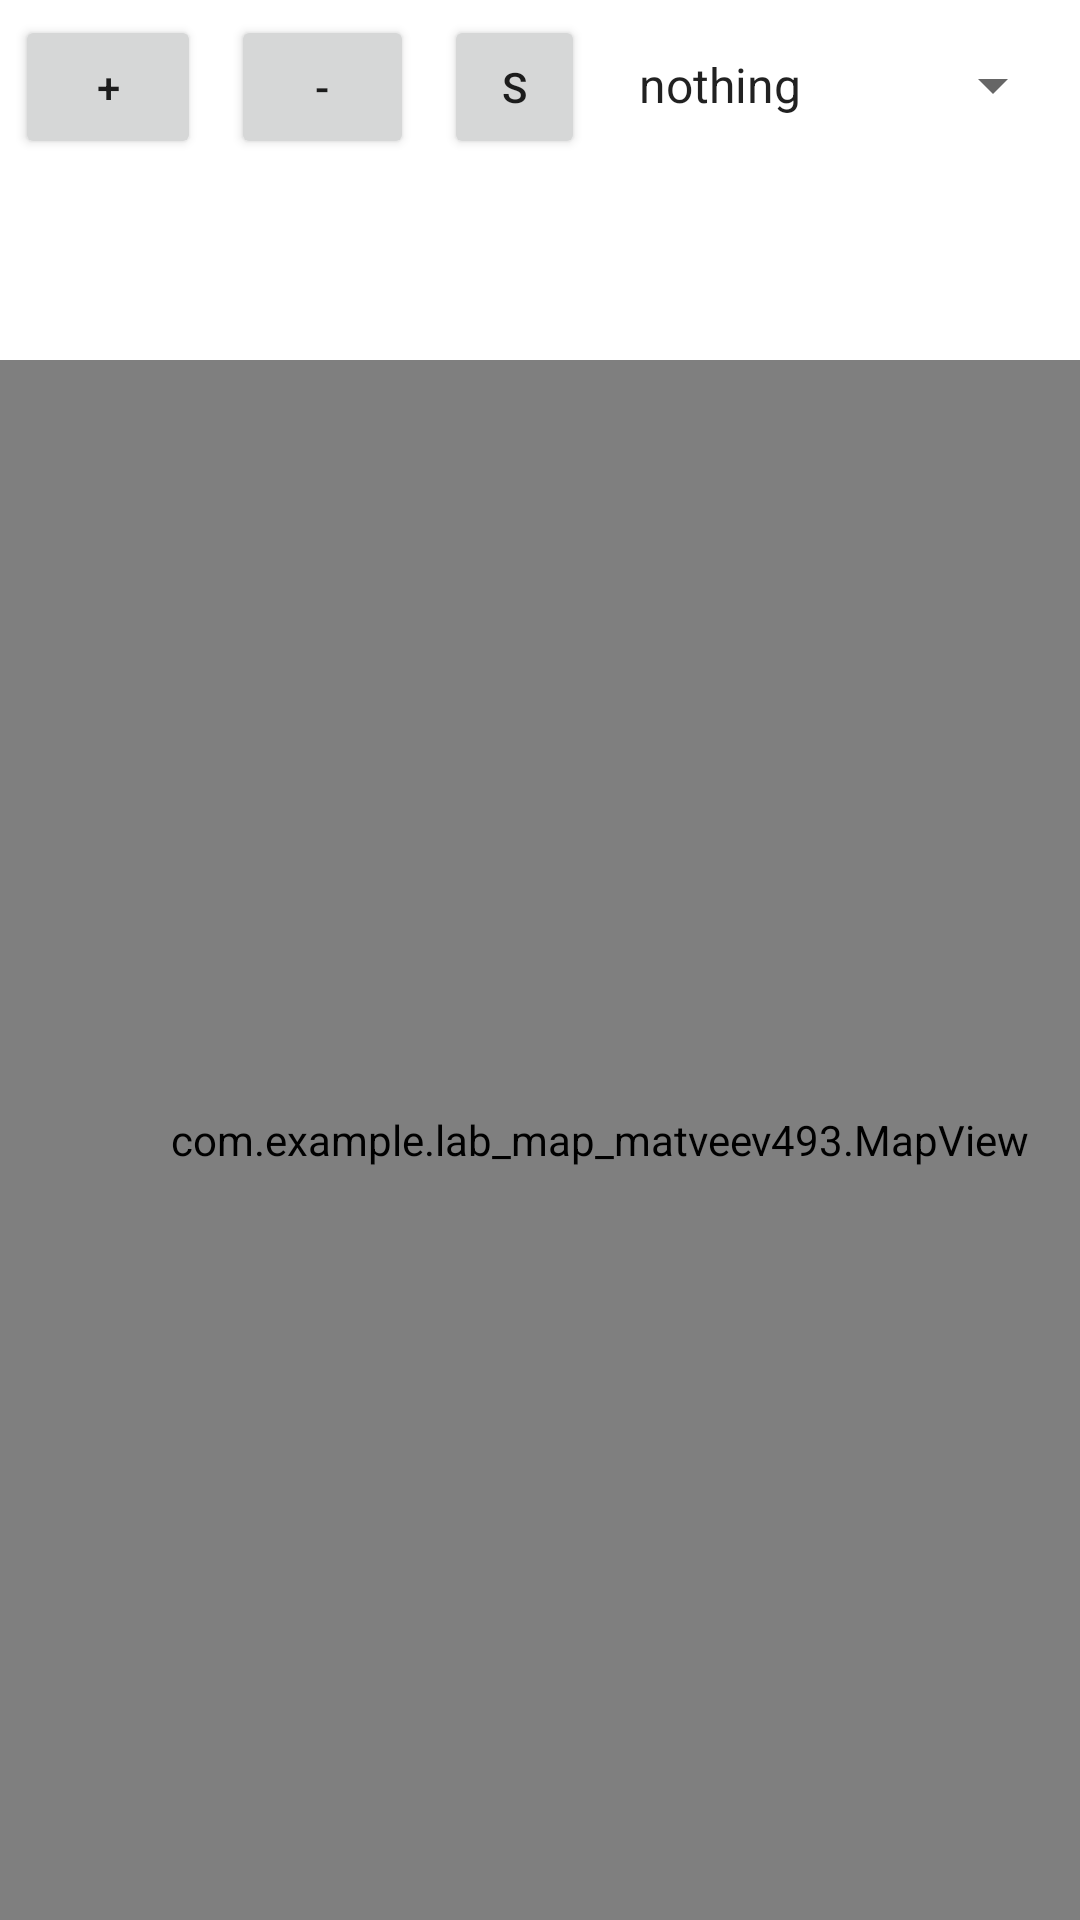

This screen was rendered from an Android layout file. Write that file and the resources it references.
<!-- AndroidManifest.xml: application theme Theme.Lab_Map_Matveev493 -->
<!-- res/layout/activity_main.xml -->
<?xml version="1.0" encoding="utf-8"?>
<LinearLayout xmlns:android="http://schemas.android.com/apk/res/android"
    xmlns:app="http://schemas.android.com/apk/res-auto"
    xmlns:tools="http://schemas.android.com/tools"
    android:layout_width="match_parent"
    android:layout_height="match_parent"
    android:orientation="vertical"
    tools:context=".MainActivity">

    <LinearLayout
        android:layout_width="wrap_content"
        android:layout_height="0dp"
        android:layout_weight="1"
        android:orientation="horizontal">

        <Button
            android:id="@+id/buttonPlus"
            android:layout_width="62dp"
            android:layout_height="wrap_content"
            android:layout_margin="5dp"
            android:onClick="ZoomIn"
            android:text="+" />

        <Button
            android:id="@+id/buttonMinus"
            android:layout_width="61dp"
            android:layout_height="wrap_content"
            android:layout_margin="5dp"
            android:onClick="ZoomOut"
            android:text="-" />

        <Button
            android:id="@+id/buttonSetting"
            android:layout_width="61dp"
            android:layout_height="wrap_content"
            android:layout_margin="5dp"
            android:layout_weight="1"
            android:onClick="settingMenu"
            android:text="S" />

        <Spinner
            android:id="@+id/spinnerType"
            android:layout_width="164dp"
            android:layout_height="wrap_content"
            android:layout_margin="5dp"
            android:layout_weight="1"
            android:entries="@array/TypeMap" />

    </LinearLayout>

    <com.example.lab_map_matveev493.MapView
        android:id="@+id/mapView"
        android:layout_width="400dp"
        android:layout_height="400dp"
        android:layout_weight="1" />

</LinearLayout>
<!-- resources referenced by this layout -->
<resources>
  <string-array name="TypeMap">
          <item>nothing</item>
          <item>coastline</item>
          <item>river</item>
          <item>road</item>
          <item>railroad</item>
      </string-array>
  <style name="Theme.Lab_Map_Matveev493" parent="Theme.MaterialComponents.DayNight.NoActionBar">
          
          <item name="colorPrimary">@color/purple_500</item>
          <item name="colorPrimaryVariant">@color/purple_700</item>
          <item name="colorOnPrimary">@color/white</item>
          
          <item name="colorSecondary">@color/teal_200</item>
          <item name="colorSecondaryVariant">@color/teal_700</item>
          <item name="colorOnSecondary">@color/black</item>
          
          <item name="android:statusBarColor" tools:targetApi="l">?attr/colorPrimaryVariant</item>
          
      </style>
  <color name="purple_500">#589D52</color>
  <color name="purple_700">#589D52</color>
  <color name="white">#FFFFFFFF</color>
  <color name="teal_200">#FF03DAC5</color>
  <color name="teal_700">#FF018786</color>
  <color name="black">#FF000000</color>
</resources>
